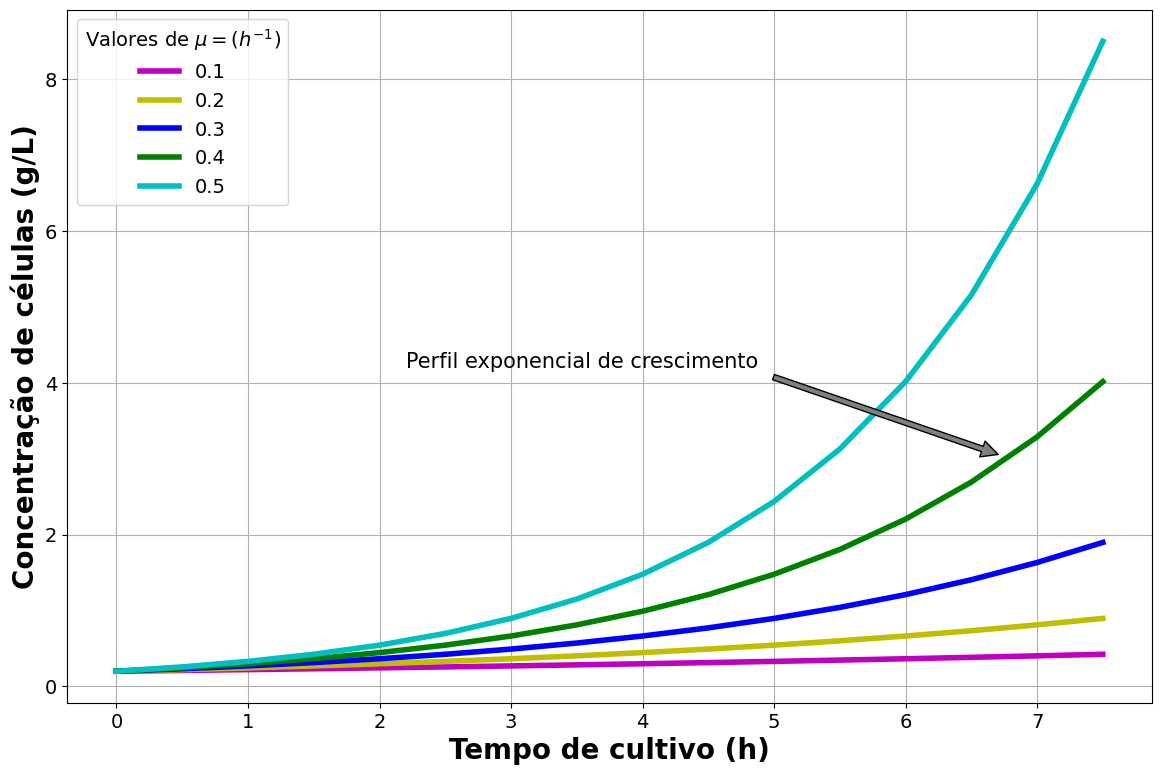

The script that saved this image: (Note: this script raises an exception after producing the figure.)
#Importando as bibliotecas para importação e exportação de dados, realização de operações matemáticas, plotação gráfica de resultados e criação da GUI:
import pandas as pd
import numpy as np
import matplotlib.pyplot as plt
from scipy.integrate import odeint

#Definindo os valores da taxa específica de crescimento para determinar a concentração final de células em função do tempo de cultivo:
##Entrada para o primeiro valor da taxa específica de crescimento microbiano:
mi_1 = 0.1
print("\nmi_1:\n",mi_1)
##Entrada para o segundo valor da taxa específica de crescimento microbiano: 
mi_2 = 0.2
print("\nmi_2:\n",mi_2)
##Entrada para o terceiro valor da taxa específica de crescimento microbiano:
mi_3 = 0.3
print("\nmi_3:\n",mi_3)
##Entrada para o quarto valor da taxa específica de crescimento microbiano:
mi_4 = 0.4
print("\nmi_4:\n",mi_4)
##Entrada para o quinto valor da taxa específica de crescimento microbiano:
mi_5 = 0.5
print("\nmi_5:\n",mi_5)
##Entrada da concentração celular inicial:
Cx0 = 0.2
print("\nCx0:\n",Cx0)
##Entrada para o tempo inicial a partir do qual o cultivo e consequente crescimento celular será simulado matematicamente:
t0 = 0
print("\nt0:\n",t0) 
##Entrada para o tempo final de cultivo que será analisado para fins da simulação matemática de cinética microbiana (h):
tf = 8
print("\ntf:\n",tf)
##Entrada para o intervalo de tempo entre o tempo total de cultivo em que as análises serão realizadas durante a efetuação dos cálculos de simulação:
int = 0.5
print("\nint:\n",int)

#Definição do modelo matemático da variação da concentração celular com o tempo de cultivo, considerando uma taxa específica de crescimento constante (mi_1):
def batelconst(Cx,t):                   
    mi= mi_1                             
    dCxdt=mi*Cx                         
    return(dCxdt)                       
#Criação do vetor com as condições iniciais(Cx0 e t0) utilizadas para a solução da EDO anterior por integração numérica computacional: 
init_cond=[Cx0,t0]  
#Criação do vetor tempo do tipo arange com os tempos inicial, final e intervalos do cultivo para a análise matemática:                     
t=np.arange(t0,tf,int) 
#Resolução da equação diferencial ordinária definida no modelo através da utilização das condições iniciais e dos tempos estipulados:                 
Cells1=odeint(batelconst,init_cond,t)    
#print(type(Cells1)) 
#Cells1set=pd.DataFrame({'Column1':Cells1[:,0], 'Column2':Cells2[:,0]})
#print(Cells1set)    
         
#Definição do modelo matemático da variação da concentração celular com o tempo de cultivo, considerando uma taxa específica de crescimento constante (mi_2):
def batelconst(Cx,t):                   
  mi=mi_2                                
  dCxdt=mi*Cx                           
  return(dCxdt)                          
#Criação do vetor com as condições iniciais(Cx0 e t0) utilizadas para a solução da EDO anterior por integração numérica computacional:
init_cond=[Cx0,t0]   
#Criação do vetor tempo do tipo arange com os tempos inicial, final e intervalos do cultivo para a análise matemática:                 
t=np.arange(t0,tf,int)    
#Resolução da equação diferencial ordinária definida no modelo através da utilização das condições iniciais e dos tempos estipulados:            
Cells2=odeint(batelconst,init_cond,t)   
#print(Cells2[:,0])  
       
#Definição do modelo matemático da variação da concentração celular com o tempo de cultivo, considerando uma taxa específica de crescimento constante (mi_3):
def batelconst(Cx,t):                  
    mi=mi_3                              
    dCxdt=mi*Cx                         
    return(dCxdt)                      
#Criação do vetor com as condições iniciais(Cx0 e t0) utilizadas para a solução da EDO anterior por integração numérica computacional:
init_cond=[Cx0,t0]  
#Criação do vetor tempo do tipo arange com os tempos inicial, final e intervalos do cultivo para a análise matemática:                 
t=np.arange(t0,tf,int)  
#Resolução da equação diferencial ordinária definida no modelo através da utilização das condições iniciais e dos tempos estipulados:                
Cells3=odeint(batelconst,init_cond,t)   
#print(Cells3[:,0]) 

Cellsset=pd.DataFrame({'Column1':Cells1[:,0], 'Column2':Cells2[:,0],'Column3':Cells3[:,0]})
#print(Cellsset)                                  

#Definição do modelo matemático da variação da concentração celular com o tempo de cultivo, considerando uma taxa específica de crescimento constante (mi_4):
def batelconst(Cx,t):                   
    mi=mi_4                             
    dCxdt=mi*Cx                         
    return(dCxdt)                       
#Criação do vetor com as condições iniciais(Cx0 e t0) utilizadas para a solução da EDO anterior por integração numérica computacional:
init_cond=[Cx0,t0]  
#Criação do vetor tempo do tipo arange com os tempos inicial, final e intervalos do cultivo para a análise matemática:                  
t=np.arange(t0,tf,int)   
#Resolução da equação diferencial ordinária definida no modelo através da utilização das condições iniciais e dos tempos estipulados:             
Cells4=odeint(batelconst,init_cond,t)  
#print(Cells4[:,0])    

Cellsset=pd.DataFrame({'Column1':Cells1[:,0], 'Column2':Cells2[:,0],'Column3':Cells3[:,0], 'Column4':Cells4[:,0]})                  

#Definição do modelo matemático da variação da concentração celular com o tempo de cultivo, considerando uma taxa específica de crescimento constante (mi_5):
def batelconst(Cx,t):                   
    mi=mi_5                             
    dCxdt=mi*Cx                         
    return(dCxdt)                       
#Criação do vetor com as condições iniciais(Cx0 e t0) utilizadas para a solução da EDO anterior por integração numérica computacional: 
init_cond=[Cx0,t0] 
##Criação do vetor tempo do tipo arange com os tempos inicial, final e intervalos do cultivo para a análise matemática:                    
t=np.arange(t0,tf,int) 
#Resolução da equação diferencial ordinária definida no modelo através da utilização das condições iniciais e dos tempos estipulados:                
Cells5=odeint(batelconst,init_cond,t)   
#print(Cells5[:,0])                      

#Criando a função que permite a geração do output dos valores dos valores de concentração celular para cada taxa específica de crescimento considerada no período de tempo analisado:
Cellsset=pd.DataFrame({'Tempo(h)':t, 'Cx1(g/L)':Cells1[:,0], 'Cx2(g/L)':Cells2[:,0],'Cx3(g/L)':Cells3[:,0], 'Cx4(g/L)':Cells4[:,0], 'Cx5(g/L)':Cells5[:,0]})

# Plotando graficamente os resultados obtidos através da integração numérica para a concentração celular em cada um dos casos de mi estudados:
## Definição das variáveis referentes ao tamanho da fonte encontrada no gráfico:
SMALL_SIZE = 14                        
MEDIUM_SIZE = 20                       
BIGGER_SIZE = 20                       

## Comando para determinar o tamanho segundo o qual os textos encontrados no gráfico serão impressos na tela:
plt.rc('font', size=SMALL_SIZE)          
plt.rc('axes', titlesize=SMALL_SIZE)     
plt.rc('axes', labelsize=MEDIUM_SIZE)    
plt.rc('xtick', labelsize=SMALL_SIZE)    
plt.rc('ytick', labelsize=SMALL_SIZE)    
plt.rc('legend', fontsize=SMALL_SIZE)    
plt.rc('figure', titlesize=BIGGER_SIZE)  

## Algoritmo para plotar e imprimir os dados numéricos graficamente:
#Definindo a figura que irá ser gerada:
f = plt.figure() 
#Definindo os vetores tempo e concentração celular que irão ser plotados, referente a cada uma das taxas de crescimento analisadas, bem como a cor e espessura da linha graficada:                                                    
_ = plt.plot(t,Cells1[:,0],'m',linewidth=4,label= mi_1)    
_ = plt.plot(t,Cells2[:,0],'y',linewidth=4,label= mi_2)    
_ = plt.plot(t,Cells3[:,0],'b',linewidth=4,label= mi_3)    
_ = plt.plot(t,Cells4[:,0],'g',linewidth=4,label= mi_4)    
_ = plt.plot(t,Cells5[:,0],'c',linewidth=4,label= mi_5)  
#Definição do título dos eixos x e y, assim como da formatação do texto a ser utilizada (negrito):
_ = plt.xlabel('Tempo de cultivo (h)',weight='bold')               
_ = plt.ylabel('Concentração de células (g/L)', weight='bold') 
#Definição da posição da legenda no interior da área de plotagem, assim como o seu título:      
_ = plt.legend(loc=0, title = "Valores de $\mu= (h^{-1}$)")    
#Linha de comando que permite a colocação de uma seta para a indicação do perfil linear adotado pelo modelo matemático graficado (cor, tamanho e posição da seta dentro da área de plotagem):                                          
_ = plt.annotate(u'Perfil exponencial de crescimento', xy=(6.8, 3), xytext=(2.2, 4.2), arrowprops=dict(facecolor='grey',shrink=0.05),size=15)   
#Comando que habilita a presença da linha de grade ao fundo da área de plotagem:
_ = plt.grid(True)
#Definição das dimensões de comprimento e largura da figura gerada:                                                  
f.set_figheight(9)                                                 
f.set_figwidth(14) 
#Definição da cor de fundo da área de plotagem do gráfico:                                                  
f.patch.set_facecolor('white') 
#Definição do template, disponibilizado pelo pacote matplotlib, para compor a estética da figura:                                          
plt.style.use('default') 
#Comando para o output do gráfico obtido:   
plt.show()                                            


#O pacote Pandas permite escrever, em Python, em uma planilha Excel, os valores de concentração celular calculados através do algoritmo, por meio de função abaixo:
with pd.ExcelWriter('Dados_mi_saida.xlsx') as writer:
    Cellsset.to_excel(writer, sheet_name="Output")
##O documento, em xlsx, é salvo com o mesmo nome indicado entre aspas na função anterior:
    writer.save()
    
